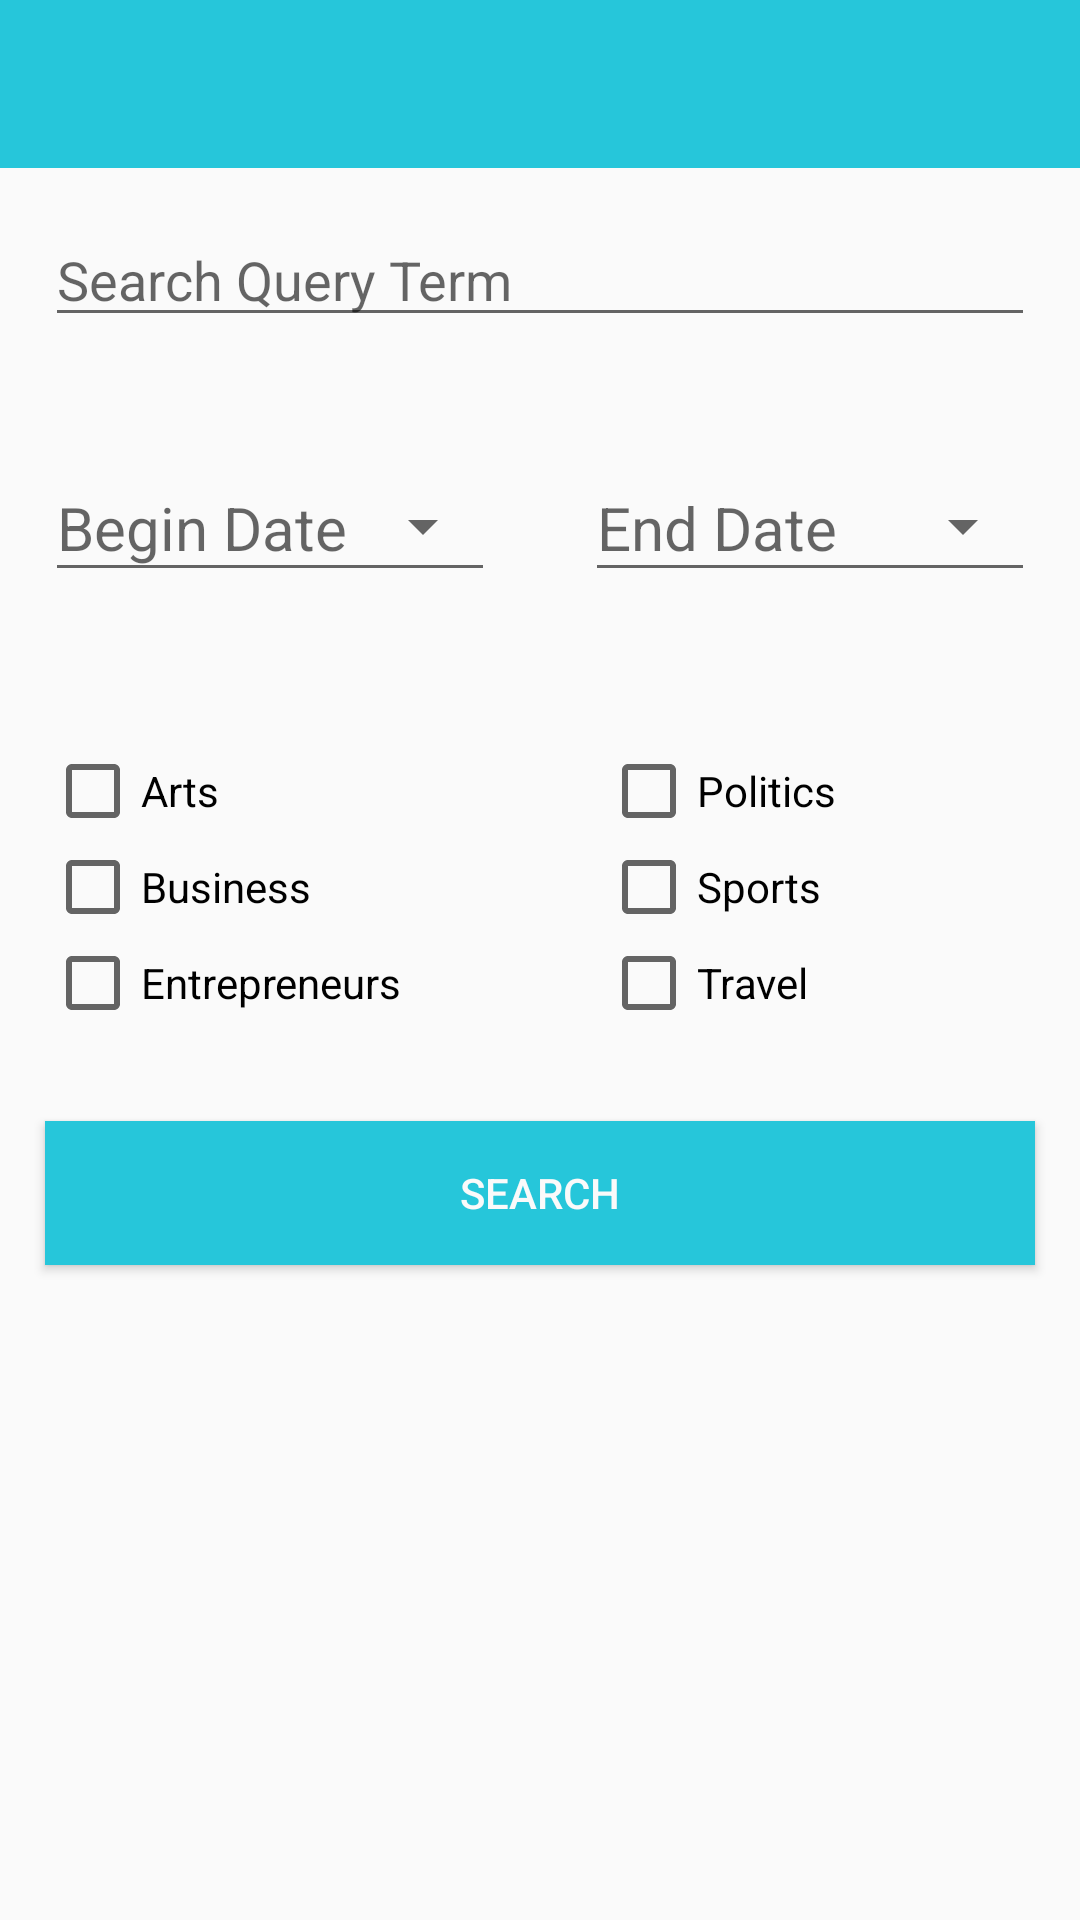

Android layout source for this screen:
<!-- AndroidManifest.xml: application theme AppTheme -->
<!-- res/layout/activity_search_view.xml -->
<?xml version="1.0" encoding="utf-8"?>
<LinearLayout xmlns:android="http://schemas.android.com/apk/res/android"
    android:layout_width="match_parent"
    android:layout_height="match_parent"
    xmlns:app="http://schemas.android.com/apk/res-auto"
    android:orientation="vertical">

    <androidx.appcompat.widget.Toolbar
        android:id="@+id/toolbar"
        android:layout_height="wrap_content"
        android:layout_width="match_parent"
        android:background="@color/colorPrimary"
        android:minHeight="?attr/actionBarSize"
        android:theme="@style/ToolBarTheme"
        app:popupTheme="@style/MenuToolBarTheme">
    </androidx.appcompat.widget.Toolbar>

    <LinearLayout
        android:layout_width="match_parent"
        android:layout_height="match_parent"
        android:orientation="vertical">

        <LinearLayout
            android:layout_width="match_parent"
            android:layout_height="wrap_content"
            android:orientation="horizontal"
            android:layout_margin="@dimen/small_margin"
            android:id="@+id/query_layout"
            app:layout_constraintTop_toTopOf="parent">

            <EditText
                android:id="@+id/query_term"
                android:layout_width="match_parent"
                android:layout_height="wrap_content"
                android:fadeScrollbars="true"
                android:hint="@string/search_query_term"
                android:inputType="text" />

        </LinearLayout>


        <LinearLayout
            android:id="@+id/layout_date"
            android:layout_width="match_parent"
            android:layout_height="wrap_content"
            android:orientation="horizontal"
            app:layout_constraintTop_toBottomOf="@id/query_layout">

            <com.google.android.material.textfield.TextInputLayout
                android:id="@+id/begin_date_input_layout"
                android:layout_height="wrap_content"
                android:layout_width="0dp"
                android:layout_weight="1"
                app:errorEnabled="true"
                android:layout_margin="@dimen/small_margin">

                <EditText
                    android:id="@+id/search_fragment_start_begin_date"
                    style="@style/Widget.AppCompat.Spinner.Underlined"
                    android:layout_width="match_parent"
                    android:layout_height="match_parent"
                    android:inputType="date"
                    android:hint="@string/begin_date"
                    android:textSize="@dimen/text_date_size"
                    android:onClick="showStartDatePickerDialog"
                    android:focusable="false"/>
            </com.google.android.material.textfield.TextInputLayout>


            <com.google.android.material.textfield.TextInputLayout
                android:id="@+id/end_date_input_layout"
                android:layout_height="wrap_content"
                android:layout_width="0dp"
                android:layout_weight="1"
                app:errorEnabled="true"
                android:layout_margin="@dimen/small_margin">

                <EditText
                    android:id="@+id/search_fragment_search_end_date"
                    style="@style/Widget.AppCompat.Spinner.Underlined"
                    android:layout_width="match_parent"
                    android:layout_height="match_parent"
                    android:inputType="date"
                    android:hint="@string/end_date"
                    android:textSize="@dimen/text_date_size"
                    android:onClick="showEndDatePickerDialog"
                    android:focusable="false"/>
            </com.google.android.material.textfield.TextInputLayout>

        </LinearLayout>

        <LinearLayout
            android:layout_width="match_parent"
            android:layout_height="wrap_content"
            android:orientation="horizontal"
            android:id="@+id/section_layout"
            app:layout_constraintTop_toBottomOf="@id/layout_date">

            <GridLayout
                android:id="@+id/search_items_check_boxes"
                android:layout_width="match_parent"
                android:layout_height="wrap_content"
                android:columnCount="2"
                android:rowCount="3"
                android:layout_margin="@dimen/small_margin">
                <CheckBox
                    android:id="@+id/search_item_art"
                    android:layout_width="wrap_content"
                    android:layout_height="wrap_content"
                    android:text="@string/search_item_arts"
                    android:layout_row="0"
                    android:layout_column="0"
                    android:layout_columnWeight="1"/>
                <CheckBox
                    android:id="@+id/search_item_business"
                    android:layout_width="wrap_content"
                    android:layout_height="wrap_content"
                    android:layout_row="1"
                    android:layout_column="0"
                    android:text="@string/search_item_business"
                    android:layout_columnWeight="1"/>
                <CheckBox
                    android:id="@+id/search_item_entrepreneurs"
                    android:layout_width="wrap_content"
                    android:layout_height="wrap_content"
                    android:layout_row="2"
                    android:layout_column="0"
                    android:text="@string/search_item_entrepreneurs"
                    android:layout_columnWeight="1"/>
                <CheckBox
                    android:id="@+id/search_item_politics"
                    android:layout_width="wrap_content"
                    android:layout_height="wrap_content"
                    android:layout_row="0"
                    android:layout_column="1"
                    android:text="@string/search_item_politics"
                    android:layout_columnWeight="1"/>
                <CheckBox
                    android:id="@+id/search_item_sport"
                    android:layout_width="wrap_content"
                    android:layout_height="wrap_content"
                    android:layout_row="1"
                    android:layout_column="1"
                    android:text="@string/search_item_sports"
                    android:layout_columnWeight="1"/>
                <CheckBox
                    android:id="@+id/search_item_travel"
                    android:layout_width="wrap_content"
                    android:layout_height="wrap_content"
                    android:layout_row="2"
                    android:layout_column="1"
                    android:text="@string/search_item_travel"
                    android:layout_columnWeight="1"/>

            </GridLayout>

        </LinearLayout>

        <Button
            android:id="@+id/search_button"
            android:layout_width="match_parent"
            android:layout_height="wrap_content"
            android:text="@string/search_button"
            android:background="@color/colorPrimary"
            android:textColor="@color/textPrimaryColor"
            android:layout_margin="@dimen/small_margin"
            app:layout_constraintTop_toBottomOf="@id/section_layout"
            android:transitionName="@string/animation_search_to_result_zoom"/>

    </LinearLayout>

</LinearLayout>
<!-- resources referenced by this layout -->
<resources>
  <color name="colorPrimary">#26c6da</color>
  <color name="textPrimaryColor">#fafafa</color>
  <dimen name="small_margin">15dp</dimen>
  <dimen name="text_date_size">20sp</dimen>
  <string name="animation_search_to_result_zoom">animation</string>
  <string name="begin_date">Begin Date</string>
  <string name="end_date">End Date</string>
  <string name="search_button">SEARCH</string>
  <string name="search_item_arts">Arts</string>
  <string name="search_item_business">Business</string>
  <string name="search_item_entrepreneurs">Entrepreneurs</string>
  <string name="search_item_politics">Politics</string>
  <string name="search_item_sports">Sports</string>
  <string name="search_item_travel">Travel</string>
  <string name="search_query_term">Search Query Term</string>
  <style name="MenuToolBarTheme" parent="@style/ThemeOverlay.AppCompat.Dark.ActionBar">
          <item name="android:colorBackground">@color/textPrimaryColor</item>
          <item name="android:textColor">@color/textTitleColor</item>
      </style>
  <style name="ToolBarTheme" parent="@style/ThemeOverlay.AppCompat.Dark.ActionBar">
          
          
      </style>
  <style name="AppTheme" parent="Theme.AppCompat.Light.NoActionBar">
          
          <item name="colorPrimary">@color/colorPrimary</item>
          <item name="colorPrimaryDark">@color/colorPrimaryDark</item>
          <item name="colorAccent">@color/colorAccent</item>
      </style>
  <color name="textTitleColor">#000000</color>
  <color name="colorPrimaryDark">#0095a8</color>
  <color name="colorAccent">#26c6da</color>
</resources>
